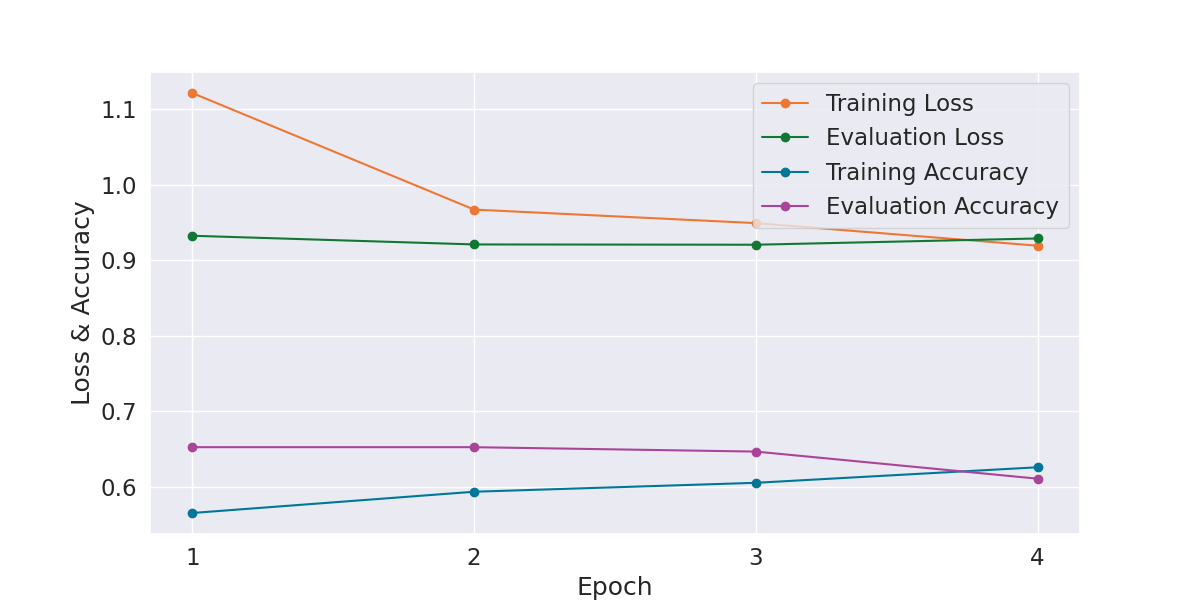

The file beside this chart, header and first rows:
Epoch, Training Loss, Evaluation Loss, Training Accuracy, Evaluation Accuracy, Training Time, Evaluation Time
1, 1.122, 0.9326, 0.5651, 0.6523, 0:02:20, 0:00:03
2, 0.9673, 0.9211, 0.5933, 0.6523, 0:02:20, 0:00:03
3, 0.9494, 0.9207, 0.6051, 0.6465, 0:02:20, 0:00:03
4, 0.9194, 0.929, 0.6257, 0.6106, 0:02:20, 0:00:03
